pico-8 play session: hold ← + tap ❎

[t = 1 s] hold ← ~1s, tap ❎ ~2×
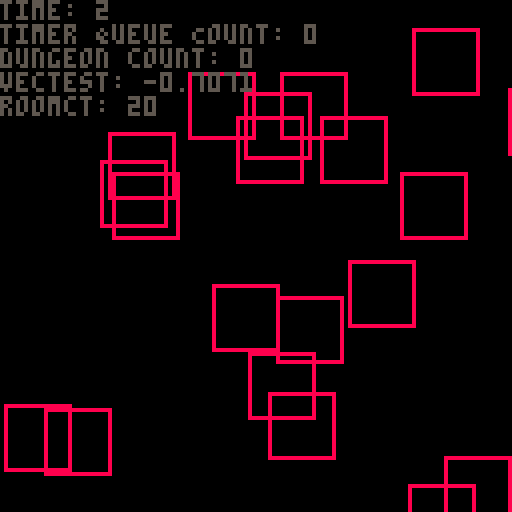
[t = 2 s] hold ← ~2s, tap ❎ ~4×
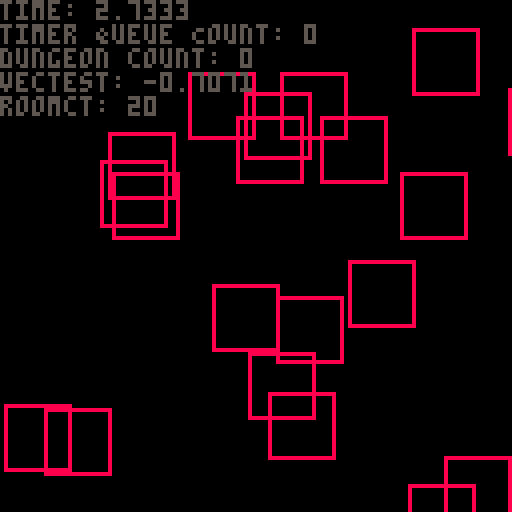
[t = 4 s] hold ← ~4s, tap ❎ ~7×
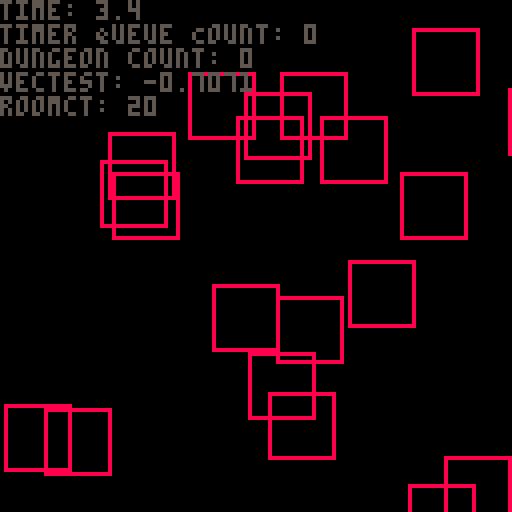
[t = 6 s] hold ← ~6s, tap ❎ ~10×
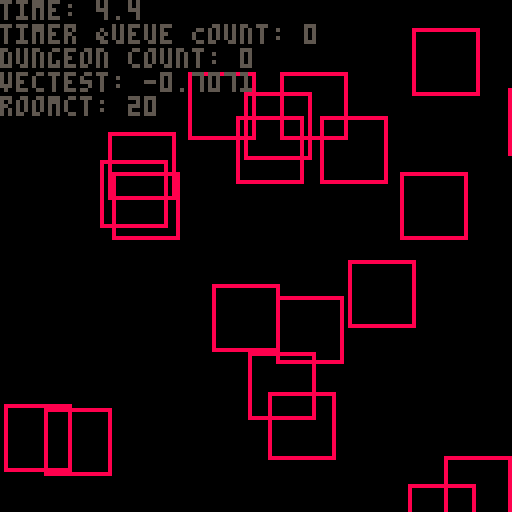

pico-8 cartridge
version 32
__lua__
--Pico-Ranger
-- GLOBAL DATA
--  --  --  --  ----  --  --  --  --  --
--  --  --  --  DATA  --  --  --  --  --
local picoranger = {}





-- -- -- MATH -- -- --
picoranger.math = {}
local pmath = picoranger.math

-- Angles

pmath.convertAngle = function(n) -- returns a value between 0 and 1 when given an angle, for PICO-8's system.
    local max = n > math.pi and 360 or 2*math.pi
    return 1/(max/90)
end

pmath.getAngleVector = function(angle)
    local quad = {{x = 1, y = 1},{x = -1, y = 1},{x = -1, y = -1},{x = 1, y = -1}}

    function findquadrant(ang)
        ang = abs(ang)
        local quadrant = (ang > 90 and flr( ang/90 )) or 1
        return quadrant
    end

    adjacent = cos(angle)*16
    opposite = tan(angle)*adjacent

    quad = quad[findquadrant(angle)]
    return {x = adjacent*quad.x, y = opposite*quad.y}
end

-- Vectors

vector = {}

pmath.applyLinearImpulse = function(vec,imp)
    local t = {}
    for k,v in pairs(vec)do
        t[k] = v + imp[k]
    end
    return t
end

vector.add = function(a,b)
    local type_a, type_b = type(a), type(b)
    local c = {}
    if(type_b == 'number')then
        for k,v in pairs(a)do
            c[k] = v + b
        end
    else
        for k,v in pairs(a) do
            c[k] = a[k] + (b[k] or 0)
        end
    end
    return c
end

vector.subtract = function(a,b)
    if(type(b) == 'number')then
        return vector.add(a,-b)
    else
        for k,v in pairs(b)do
        b[k] = -v
        end
        return vector.add(a,b)
    end
end

vector.multiply = function(a,b)
    local type_a, type_b = type(a), type(b)
    local c = {}
    if(type_b == 'number')then
        for k,v in pairs(a)do
            c[k] = v * b
        end
    else
        for k,v in pairs(a) do
            c[k] = a[k] * (b[k] or 1)
        end
    end
    return c
end

vector.divide = function(a,b)
    if(type(b) == 'number')then
        vector.multiply(a,1/b)
    elseif(type(b) == 'table')then
        local c = {}
        for k,v in pairs(b)do -- will brak without numbers
            c[k] = 1/v
        end
    end
end

vector.distance = function(a,b)
    local dist = ((abs(a.x) + abs(b.x))^2 + (abs(a.y) + abs(b.y))^2)^0.5
    return dist
end

vector.difference = function(a,b)
    local bigx = a.x >= b.x and a.x or b.x
    local bigy = a.y >= b.y and a.y or b.y
    local smallx = bigx == a.x and b.x or a.x
    local smally = bigy == a.y and b.y or a.y
    local signx = b.x < 0 and -1 or 1
    local signy = b.y < 0 and -1 or 1
    return {x = (bigx - smallx) * signx, y = (bigy - smally) * signy}
end

vector.direction = function(a,b)
    local vec = vector.difference(a,b)
    local dis = vector.distance(a,b)
    return {x = vec.x/dis, y = vec.y/dis}
end
-- -- -- GRAPHICS -- -- --

picoranger.draw_queue = {}
for n = 1, 6 do
    picoranger.draw_queue[n] = {}
end


picoranger.processDrawQueue = function()
local queue = picoranger.draw_queue
    for n = 1, #queue do
        local layer = queue[n]
        for nn = 1,#layer do
            if(layer[nn])then
                entities[layer[nn]]:drawSelf()
            end
        end
    end
end

picoranger.sprite = {}
local psprite = picoranger.sprite

psprite.getSpritePos = function(id)
    local ret = id/16
    local row = -flr(-(ret)) + (id == 0 and 1 or 0)
    local col = ((ret)-(flr(ret)))*16+1
    if(col > 16)then
        row = row + flr(col/16)
        col = (col%16)
    end
    row = 8*(row-1) -- here 8 is sprite pixel width 
    col = 8*(col-1)
    return {x =col,y =row}
end


-- -- -- TIMERS -- -- --
picoranger.timer = {}
picoranger.timer.queue = {}
ptimer = picoranger.timer

ptimer.newTimer = function(n, func, rep)
    local timer = {}
    local ind = #ptimer.queue
    timer.start = time()
    timer.finish = timer.start + n
    timer.id = ind + 1
    timer.rep = rep
    timer.action = function(self)

        if(func)then -- perform specified action
            func()
        end

        if self.rep and self.rep > 0 then -- check for repeater and refresh timer if persist
        self.start = time()
        self.finish = self.start + n
        self.rep = self.rep - 1
        else ptimer.queue[self.id] = nil end -- else finally remove the timer
    return true
    end

    ptimer.queue[ind+1] = timer
    return ind
end

function ptimer:processQueue()
    local queue = self.queue
    for n = 1, #queue do
        local timer = queue[n]
        local is_due = timer and (timer.finish <= time()) and timer:action()
    end
end

-- -- -- ENTITY MANAGEMENT -- -- --
entities = {}
entity = {
    form = 'none',
    visual = 'sprite',
    visualprops = {spriteid = 1, layer = 1},
    position = {x = 110, y = 110},
    velocity = {x = 0, y = 0},
    action = '',

}

function entity:new(o)
    o = o or {}
    setmetatable(o,self)
    self.__index = self
    local num = #entities + 1
    entities[num] = o
    local layer = o.visualprops.layer
    local layerpos = #picoranger.draw_queue[layer] + 1
    picoranger.draw_queue[o.visualprops.layer][layerpos] = num
    return o
end


--[[------------------------DRAWING------------------------]]


function entity:drawSelf()
    local visual = self.visual
    local props = self.visualprops
    local pos = self.position

    if(visual == 'sprite' and props.spriteid)then
        spr(props.spriteid,pos.x, pos.y)
    elseif(visual == 'sprites' and props.spriteid)then
        local range_w = props.sprange_w
        local range_h = props.sprange_h
        local spos = psprite.getSpritePos(props.spriteid)
        local dir = self.velocity.x > 0
        sspr(spos.x, spos.y, range_w, range_h, pos.x, pos.y,16,16,not dir)
        pset(pos.x, pos.y, 8)
    end
end

function entity:animateSelf()
    local visual = self.visual
    local props = self.visualprops
    local aprops = self.animprops
    local action = self.action
    local anim = aprops.current
    if(aprops[action])then
        if(anim.name)then
            anim.frame = anim.frame + 1 <= #aprops[anim.name] and anim.frame + 1 or 1
            props.spriteid = aprops[anim.name][anim.frame]
        else
            anim.name = action
            anim.frame = 1
        end
    end
    
end


--[[------------------------LOGIC------------------------]]


function entity:act(action) -- oh boy...
    if(action and type(action) == 'string')then
        self.action = self.possible_actions[action] and action or ''
    end
end

function entity:think() -- change ridiculously pretentious name
    local form = self.form
    if(form ~= 'player')then

    else
        --local controlmap = self:getControls()
        
    end
end


--[[------------------------PLAYER------------------------]]

function entity:getControls()
    local controlmap = {}
    for n = 0, 5 do
        controlmap[n] = btn(n)
    end
    return controlmap
end

--[[------------------------MOTION------------------------]]

function entity:setVelocity(vel)
    self.velocity = vel
end

function entity:move()
    if(self.position and self.velocity)then

        local bounds = {x = 128 - 16, y = 128 - 16}
        local addedvel = vector.add(self.position,self.velocity)
        local inxbound = addedvel.x > 0 and addedvel.x < bounds.x
        local inybound = addedvel.y > 0 and addedvel.y < bounds.y

        if(inxbound and inybound)then
        self.position = addedvel
        end
    end
end

-- -- -- DUNGEONBUILDING -- -- --



--[[------------------------DUNGEONS------------------------]]


picoranger.dungeon = {} -- table for all dungeon-related data
pdungeon = picoranger.dungeon
pdungeon.dungeons = {} -- hold list of registered dungeons, will rename

--[[------------------------FLOORS------------------------]]


pdungeon.floor = { -- basically dungeons, they hold a bunch of rooms that form a 'floor' of a dungeon.
    max_room_count = 10,
    width = 128,
    height = 128,
    rooms = {},
    position = {x = 999, y = 999}
}
floor = pdungeon.floor

function floor:new(o)
    o = o or {}
    setmetatable(o, self)
    self.__index = self
    return o
end

function floor:newRoom(o)
    local room = room:new(o)
    local id = #self.rooms + 1
    room.id = id
    room.position = {x = rnd(128), y = rnd(128)}
    local dq = 0
    local admit = false
    local bounds = room:checkBounds()
    for n = 1, #bounds do
        local integer = 0
        for nn = 1, #bounds[n] do

            if(v == true)then
                dq = dq + 1
            end
        end
    end

    if(dq < 3)then
        self.rooms[id] = room
    end
end

function floor:placeRoom(room)
    local w, h = room.width, room.height

end

--[[------------------------ROOMS------------------------]]--
bounds_enum = {'xmin','xmax','ymin','ymax'}
pdungeon.room = { -- the things players walk around and fight in. Many of these comprise a floor.
    width = 16,
    height = 16,
    id = 0,
    floor = 1,
    position = {x = 0,y = 0},
    center = {},
}
room = pdungeon.room

function room:new(o)
    o = o or {}
    setmetatable(o, self)
    self.__index = self
    return o
end

function room:getBounds() -- returns a boundtable containing min/max values for the room's area
    local w, h = self.width, self.height
    local x, y = self.position.x, self.position.y
    local bounds = {
        id = self.id,
        x,
        x + w,
        y,
        y + h 
    }
    return bounds
end

function room:checkBounds()
    local bounds = self:getBounds()
    local floor = self.floor
    local rooms = pdungeon.dungeons['test'][self.floor].rooms
    local infractions = {}
    local room = self:getBounds()
    for n = 1, #rooms do
        local room2 = rooms[n]:getBounds()
        local data = {
            --id = room2.id,
            room[1] >= room2[1] and room[1] <= room2[2],
            room[2] <= room2[2] and room[2] >= room2[1],
            room[3] >= room2[3] and room[3] <= room2[4],
            room[4] <= room2[4] and room[4] >= room2[3],
        }
        add(infractions, data)
    end
    return infractions
end
--  --  --  --  DATA  --  --  --  --  ----  --  --  --  ----  --  --  --  ----  --  --  --  ----  --  --  --  --
--  --  --  --  ----  --  --  --  --  ----  --  --  --  ----  --  --  --  ----  --  --  --  ----  --  --  --  --
--  --  --  --  ----  --  --  --  --  ----  --  --  --  ----  --  --  --  ----  --  --  --  ----  --  --  --  --
--  --  --  --  ----  --  --  --  --  ----  --  --  --  ----  --  --  --  ----  --  --  --  ----  --  --  --  --
--  --  --  --  ----  --  --  --  --  ----  --  --  --  ----  --  --  --  ----  --  --  --  ----  --  --  --  --
--  --  --  --  ----  --  --  --  --  ----  --  --  --  ----  --  --  --  ----  --  --  --  ----  --  --  --  --


--poke(0x5f2c,3) -- 64x64 resolution
local pp = {x = 0, y = 0}
local n = 0
local timertime = 0
local timertime2 = 0


function _init()
--poke(0x5f2d,1) -- devtools
    
    rands = {}
    for n = 1, 1000 do
        rands[n] = rnd(50)
    end

    cls()
    local poses = {
    {x = 32, y = 32},
    {x = 64, y = 32},
    {x = 43, y = 40},
    {x = 23, y = 26},
    {x = 44, y = 33},
    {x = 33, y = 9}
    }
    local classsprites = {
        {6,8,10,12,14},
        {102,104,106,108,110},
        {38,40,42,44,46}
    }
    for n = 1, #poses do
        poses[n].y = poses[n].y
    local cleric = {
        form = 'player',
        visual = 'sprites',
        position = poses[n],
        action = 'idle',
        visualprops = {spriteid = 006, sprange_w = 16, sprange_h = 16, layer = 1},
        animprops = {current = {name = nil, frame = 1}, idle = classsprites[n<=2 and 2 or n <= 4 and 3 or 1]}
    }
    entity:new(cleric)
    end
    -- DUNGEONTEST
    pdungeon.dungeons['test'] = {floor:new()}
    local floor = pdungeon.dungeons['test'][1]
    for n = 1, 20 do
        floor:newRoom()
    end
    -- DUNGEONTEST
end


function _update()
    --[[cleric = psprite.getSpritePos(102+(n*2))
    timertime = timertime + 1 < 4 and timertime + 1 or 0
    if(timertime == 3)then
        timertime2 = timertime2 + 1 < 9 and timertime2 + 1 or 0
        ptimer:processQueue()
        for n = 1, #entities do
            local pos = entities[n].position
            if(timertime2 == 8) then
                entities[n]:setVelocity(vector.multiply({x = rnd(10)/10, y = rnd(10)/10},rnd(50) > 25 and -1 or 1))
            end
            entities[n]:animateSelf()
            entities[n]:move()

        end
    end]]
    --updating mouse
    --pp.x = stat(32)
    --pp.y = stat(33)
    -----------------
end


function _draw()
    cls()

    

    -- Dungeondrawing test
    --[[rectfill(0,0,128,128,3)


    for n = 0, 15 do
        for nn = 0, 15 do
            local idx = rands[(nn*n)]
            spr(idx and ((idx < 21 and 33) or (idx < 25 and 35) or (idx < 34 and 34)) or 16,8*nn,8*n)
        end
    end]]

    local dungeons = pdungeon.dungeons
    local forest = dungeons['test']
    local floor = forest[1]
    local rooms = floor.rooms
    for n = 1, #rooms do
        local room = rooms[n]
        local pos = room.position
        local corner = {x = pos.x + room.width, y = pos.y + room.height}
        color(8)
        rect(pos.x, pos.y, corner.x, corner.y)
    end
    -- Dungeondrawing test
    

    -- DRAWQUEUE
    --picoranger.processDrawQueue()
    -- DRAWQUEUE


    -- TEXTUAL DEV DATA
    color(5)
    print('time: ' .. time())
    print('timer Queue Count: ' .. #ptimer.queue)
    --print('entity Count: '.. #entities)
    print('dungeon count: '..#pdungeon.dungeons)
    --print(entities[1].visualprops.spriteid)
    print('vectest: '..vector.direction({x = 0, y = 0},{x = -10, y = -10}).x)
    --print('vv: '.. tostring(entities[1].velocity.x > 0))


    for n = 1, #pdungeon.dungeons['test'][1].rooms do
        local room = pdungeon.dungeons['test'][1].rooms[n]
        --print('room at: '.. room.position.x .. '<>'..room.position.y)
        --print(room:checkBounds()[2].ymax)
    end
    print('roomct: '..#pdungeon.dungeons['test'][1].rooms)
    -- TEXTUAL DEV DATA
    --[[print(n)
    print(atan2(64-pp.x, 64-pp.y)*360)]]
end
__gfx__
00000000666666660000000770000000111111110000000000000066660000300000006666000300000000666600300000000066660003000000006666000030
00000000600000060000077777700000177661610000000000000666f66003b300000666f6603b3000000666f663b30000000666f6603b3000000666f66003b3
0070070060000006000077777777000016666161000000000000066ff66003b30000066ff6603b300006666ff663b3000000066ff6603b300000066ff66003b3
0007700060000006000777777777700011111111000000000000066f660005b50000666f66005b500066606f6605b5000006666f66005b500000066f660005b5
0007700060000006000977777777900017617761000000000000661ff10000500006601ff10005000660001ff10050000066601ff10005000000661ff1000050
00700700600000060099997777999900166166610000000000666921221000400666092122120400660009212212400006600921221004000066692122100040
00000000600000060099999999999900166166610000000006669221221204006660922122122f000000922122222f0006009221221204000666922122120400
0000000066666666099999999999999011111111000000000609222222222f00600922222222240000092222222224000009222222222f000609222222222f00
00000000000000000999999999999990111111111111111100922212212224000009221221220400009222122122040000092212212224000009221221222400
00000000000000000999999999999990177661666617766600922222222204000092222222200400092222222200040000922222222204000092222222220400
00000000000000000aaa99999999aaa0166661666616666600922122122040000092212212204000092221221200040009222122122004000092212212204000
000000000000000000aaaaa99aaaaa00111111111111111100992222229040000092222222904000922222222200040009222222229004000092222222904000
000000000000000000aaaaaaaaaaaa00176177666677176600092222990040000922222299004000922222229900040009222222990004000922222299004000
0000000000000000000aaaaaaaaaa000166166666666167600092299020400000922229902050000099222992000500009222299200040000922229902040000
000000000000000000000aaaaaa00000166166666666166600009940040500000099994404050000000999044400500000999902440050000099994004050000
00000000000000000000000aa0000000111111111111111100000044044500000000000004400000000000004400000000000004400050000000004404450000
00000000000000000000000000000000000000000004400000000055000000000000005500000000000000550000000000000055000000000000005500000000
00000000000000000000000000000000000000000044440000000555500000000000055550000000000005555000006000000555500000000000055550000000
000000000000000000000000000000000000000000555500000055ff50000000000055ff50000060000055ff50000786000055ff50000060000055ff50000000
00000000000000000000000000000000000000000444444000005fff5000006000005fff5000078600005fff5000077600005fff5000078600005fff50000060
000000000000000000055000000000000500055005555550000055f500000786000055f500000776000055f500007660000055f500000776000055f500000786
0000000000b00000005555000000000055505555044444400000122f210007760000122f210076600000122f2107600000001222210076600000122f21000776
000000000b00b0000555550000000000050055555555555500011122111076600001112211176000000111161176000000011122110760000001112211107660
000000000b0b00b005555550055000500500555544444444000111111117600000011116117600000001116f6760000000011116117600000001111111176000
000000000000000022d22d2200000000000000005555555500001116117600000000116f6760000000001117f60000000000116f176000000000111611760000
00000000000000002dddddd20000000000044000444444440000016f6760000000000116f6000000000001761000000000000111660000000000016f67600000
0000000000000000dd2222dd00000000045445405555595500000116f60000000000011760000000000007611000000000000117f000000000000116f6000000
00000000000000002d2222d200000000445445444444499400000117600000000000017610000000000076111000000000000176100000000000011760000000
00000000000000002d2222d200800000999a99995555559500000176100000000000076110000000000761111000000000000761100000000000017610000000
0000000000000000dd2222dd00b009004459a5444444494400000761100000000000761110000000000011511000000000007615100000000000076110000000
00000000000000002dddddd280b00bc0445445445555555500007611100000000007651110000000000011051000000000076110500000000000761110000000
000000000000000022d22d22bbbbbbbb045445404444444400076550550000000000005055000000000000055000000000000055000000000007655055000000
00000077000000770000000700000000000000000000000000000aaa000000000000000000000000000000000000000000000000000000000000000000000000
0000076600000760000000700000000000000000000000000000afaaa00000000000000000000000000000000000000000000000000000000000000000000000
0000766000007600000006000000000000000000000000000000affaa00000900000000000000000000000000000000000000000000000000000000000000000
050766000007600000066000000000000000000000000000000affaa000006090000000000000000000000000000000000000000000000000000000000000000
055660000256000005666000000000000000000000000000000aafa0000060040000000000000000000000000000000000000000000000000000000000000000
00450000002500000056000000000000000000000000000000a399a9300600040000000000000000000000000000000000000000000000000000000000000000
040550000202000005050000000000000000000000000000003339933b6000440000000000000000000000000000000000000000000000000000000000000000
4000000020000000500000000000000000000000000000000033333ff6b055400000000000000000000000000000000000000000000000000000000000000000
44000000044000000900000000000000000000000000000000a33333633450000000000000000000000000005000000000000000000000000000000000000000
60440000400440009004900000000000000000000000000000aa333600ff40000000000000000000000000000000000000000000000000000000000000000000
060040006000040064400a0000000000000000000000000000aa3363055004000000000000000000000000000000000000000000000000000000000000000000
0060040006000040060000900000000000000000000000000aa02622250000600000000000000000000000000000000000000000000000000000000000000000
00060040006000400060004000000000000000000000000000009202440000070000000000000000000000000000000000000000000000000000000000000000
00006040000600040006040000000000000000000000000000022944420000000000000000000000000000000000000000000000000000000000000000000000
00000604000060040000640900000000000000000000000000055000220000000000000000000000000000000000000000000000000000000000000000000000
00000064000006400000069000000000000000000000000000055500555000000000000000000000000000000000000000000000000000000000000000000000
00000000000000000000000000000000000000000000000000000004400000000000000440000000000000044000000000000004400000000000000440000000
00000000000000000000000000000000000000000000000000000044440000000000004444000000000000444400000000000044440000000000004444000000
0000000000000000000000000000000000000000000000000000044ff40000000000044ff400000000000444f400000000000444f40000000000044ff4000000
000000000000000000000000000000000000000000000000000004fff4000000000004fff400000000000444f400000000000444f4000000000004fff4000000
0000000000000000000000000000000000000000000000000000044f404000000000044f404000000000044f404000000000044f404000000000044f40400000
00000000000000000000000000000000000000000000000000004755f570000000004755f570000000000475f570000000000445f570000000004755f5700000
00000000000000000000000000000000000000000000000000007775577700000000777557770000000044755770000000004445577000000000777557770000
00000000000000000000000000000000000000000000000000007777777700000000777777770000000004777770000000000447777000000000777777770000
00000000000000000000000000000000000000000000000000004775f577000000004775f5770000000004775f500000000004475f50000000004775f5770000
00000000000000000000000000000000000000000000000000004475f570000000004475f57000000000047755500000000004475f50000000004475f5700000
00000000000000000000000000000000000000000000000000004477760000000000447776000000000004777700000000000447770000000000447776000000
00000000000000000000000000000000000000000000000000004466660000000000446666000000000004666600000000000466660000000000446666000000
00000000000000000000000000000000000000000000000000000466660000000000046666000000000000666600000000000066660000000000046666000000
00000000000000000000000000000000000000000000000000000066660000000000006666000000000000055600000000000066660000000000006666000000
00000000000000000000000000000000000000000000000000000066660000000000005566000000000000066600000000000066550000000000006666000000
00000000000000000000000000000000000000000000000000000055055000000000000005500000000000005500000000000005500000000000005505500000
__map__
0000000000000000000000000000000000000000000000000000000000000000000000000000000000000000000000000000000000000000000000000000000000000000000000000000000000000000000000000000000000000000000000000000000000000000000000000000000000000000000000000000000000000000
0000000000000000000000000000000000000000000000000000000000000000000000000000000000000000000000000000000000000000000000000000000000000000000000000000000000000000000000000000000000000000000000000000000000000000000000000000000000000000000000000000000000000000
6667666766676667000000000000000000000000000000000000000000000000000000000000000000000000000000000000000000000000000000000000000000000000000000000000000000000000000000000000000000000000000000000000000000000000000000000000000000000000000000000000000000000000
7677767776777677000000000000000000000000000000000000000000000000000000000000000000000000000000000000000000000000000000000000000000000000000000000000000000000000000000000000000000000000000000000000000000000000000000000000000000000000000000000000000000000000
2020202020202020202020202020202000000000000000000000000000000000000000000000000000000000000000000000000000000000000000000000000000000000000000000000000000000000000000000000000000000000000000000000000000000000000000000000000000000000000000000000000000000000
